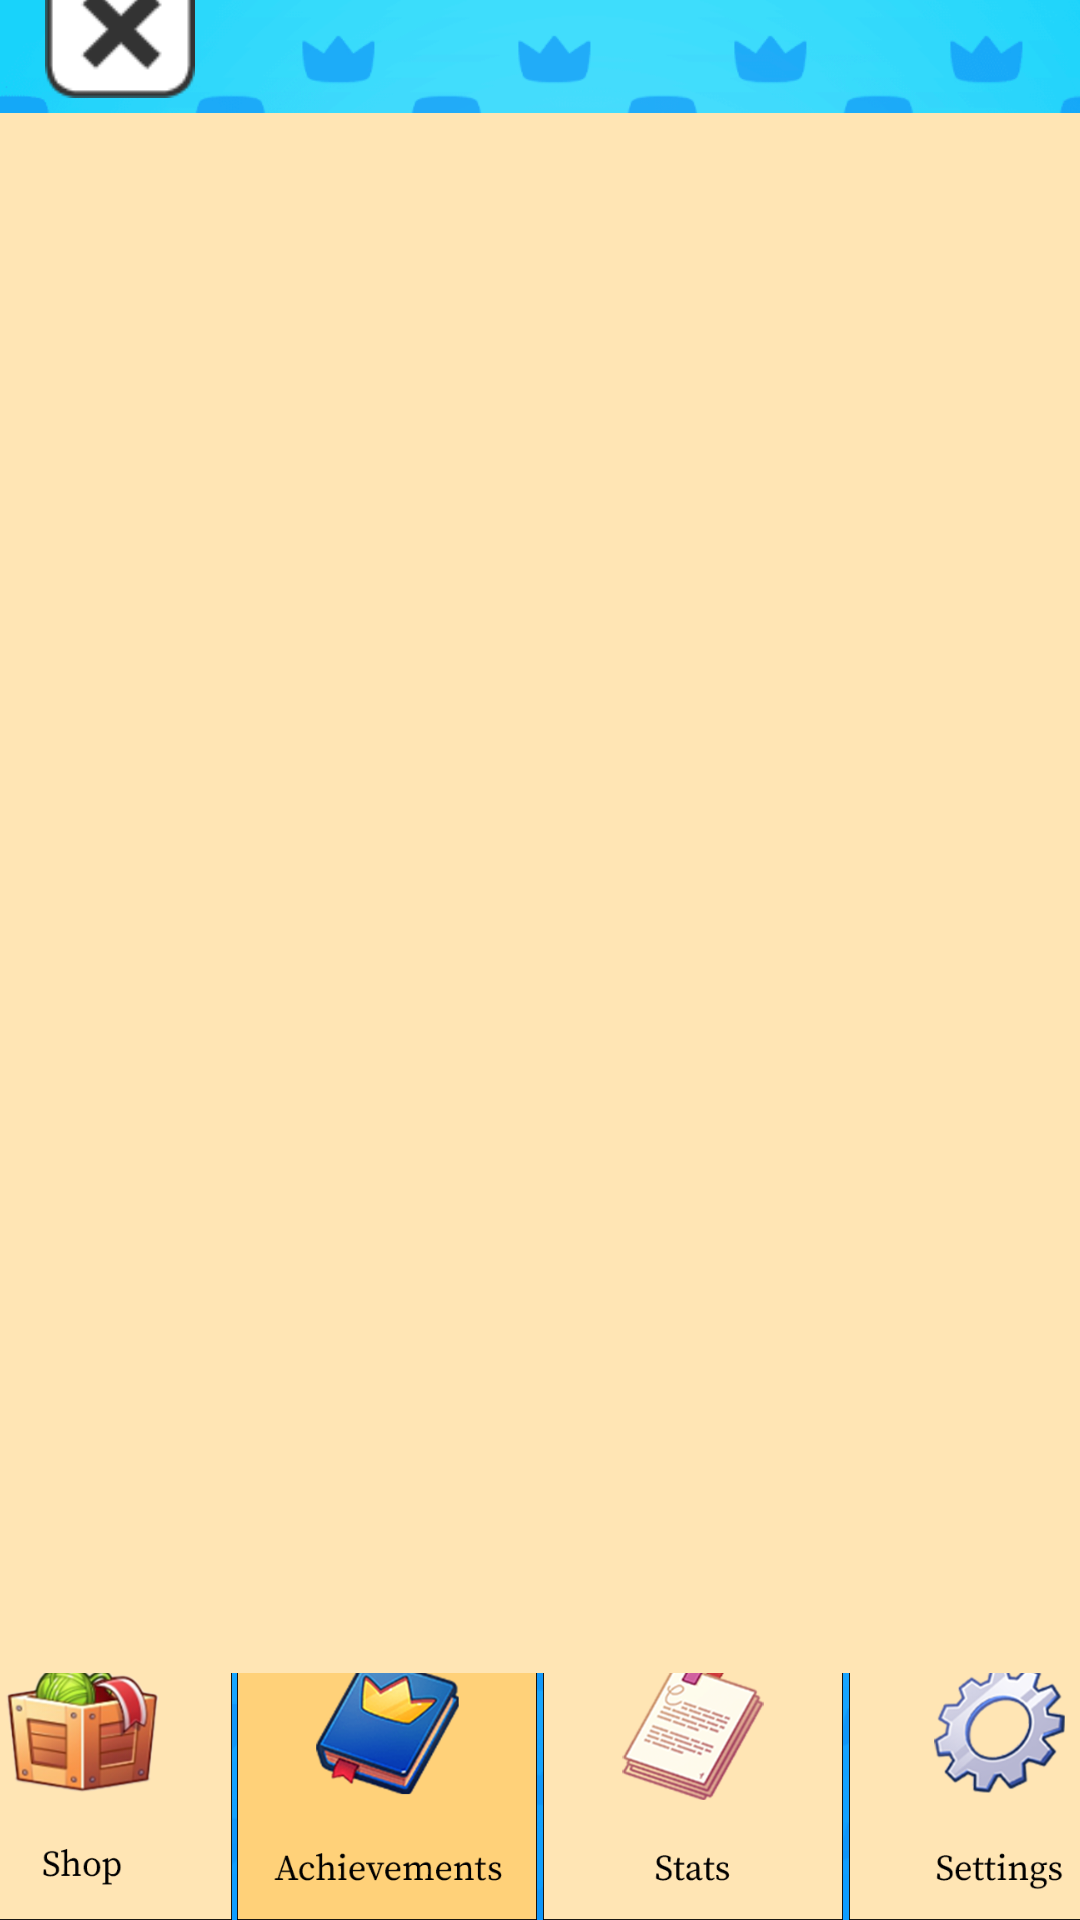

The Android layout XML behind this screen, and the referenced resources:
<!-- AndroidManifest.xml: application theme Theme.MeowTapper -->
<!-- res/layout/activity_achievement.xml -->
<?xml version="1.0" encoding="utf-8"?>
<androidx.constraintlayout.widget.ConstraintLayout xmlns:android="http://schemas.android.com/apk/res/android"
    xmlns:app="http://schemas.android.com/apk/res-auto"
    xmlns:tools="http://schemas.android.com/tools"
    android:layout_width="match_parent"
    android:layout_height="match_parent"
    android:background="@drawable/game_bg"
    tools:context=".AchievementActivity">

    <ImageButton
        android:id="@+id/achievementButton"
        android:layout_width="100dp"
        android:layout_height="100dp"
        android:layout_marginStart="1dp"
        android:layout_marginEnd="1dp"
        android:background="@drawable/focused_achievement"
        android:contentDescription="@string/redirect_to_achievement_page"
        android:scaleType="fitStart"
        app:layout_constraintBottom_toBottomOf="parent"
        app:layout_constraintEnd_toStartOf="@+id/statButton"
        app:layout_constraintStart_toEndOf="@+id/shopButton"
        app:layout_constraintTop_toTopOf="@+id/shopButton"
        android:soundEffectsEnabled="false"/>

    <ImageButton
        android:id="@+id/shopButton"
        android:layout_width="100dp"
        android:layout_height="100dp"
        android:layout_marginEnd="1dp"
        android:background="@drawable/custom_shop_button"
        android:contentDescription="@string/redirect_to_shop_page"
        android:enabled="false"
        android:scaleType="fitStart"
        app:layout_constraintBottom_toBottomOf="parent"
        app:layout_constraintEnd_toStartOf="@+id/achievementButton"
        app:layout_constraintStart_toStartOf="parent"
        app:layout_constraintTop_toBottomOf="@+id/achievementList"
        app:layout_constraintVertical_bias="1.0"
        android:soundEffectsEnabled="false"/>

    <ImageButton
        android:id="@+id/statButton"
        android:layout_width="100dp"
        android:layout_height="100dp"
        android:layout_marginStart="1dp"
        android:layout_marginEnd="1dp"
        android:background="@drawable/custom_stat_button"
        android:contentDescription="@string/redirect_to_stat_page"
        android:scaleType="fitStart"
        app:layout_constraintBottom_toBottomOf="parent"
        app:layout_constraintEnd_toStartOf="@+id/settingButton"
        app:layout_constraintStart_toEndOf="@+id/achievementButton"
        app:layout_constraintTop_toTopOf="@+id/achievementButton"
        android:soundEffectsEnabled="false"/>

    <ImageButton
        android:id="@+id/settingButton"
        android:layout_width="100dp"
        android:layout_height="100dp"
        android:layout_marginStart="1dp"
        android:background="@drawable/custom_setting_button"
        android:contentDescription="@string/redirect_to_setting_page"
        android:scaleType="fitStart"
        app:layout_constraintBottom_toBottomOf="parent"
        app:layout_constraintEnd_toEndOf="parent"
        app:layout_constraintStart_toEndOf="@+id/statButton"
        app:layout_constraintTop_toTopOf="@+id/statButton"
        android:soundEffectsEnabled="false"/>

    <ImageButton
        android:id="@+id/exitButton"
        android:layout_width="50dp"
        android:layout_height="50dp"
        android:layout_marginStart="15dp"
        android:layout_marginTop="15dp"
        android:layout_marginBottom="5dp"
        android:background="@null"
        android:contentDescription="@string/redirect_to_clicker_page"
        android:scaleType="fitStart"
        app:layout_constraintBottom_toTopOf="@+id/achievementList"
        app:layout_constraintEnd_toEndOf="parent"
        app:layout_constraintHorizontal_bias="0.0"
        app:layout_constraintStart_toStartOf="parent"
        app:layout_constraintTop_toTopOf="parent"
        app:srcCompat="@drawable/exit"
        android:soundEffectsEnabled="false"/>

    <androidx.recyclerview.widget.RecyclerView
        android:id="@+id/achievementList"
        android:layout_width="360dp"
        android:layout_height="520dp"
        android:layout_marginBottom="15dp"
        android:background="#FFE5B4"
        app:layout_constraintBottom_toTopOf="@+id/achievementButton"
        app:layout_constraintEnd_toEndOf="parent"
        app:layout_constraintHorizontal_bias="0.49"
        app:layout_constraintStart_toStartOf="parent"
        app:layout_constraintTop_toBottomOf="@+id/exitButton"
        tools:listitem="@layout/list_achievement" />

</androidx.constraintlayout.widget.ConstraintLayout>
<!-- res/layout/list_achievement.xml (included above) -->
<?xml version="1.0" encoding="utf-8"?>
<androidx.cardview.widget.CardView xmlns:android="http://schemas.android.com/apk/res/android"
    xmlns:app="http://schemas.android.com/apk/res-auto"
    android:layout_width="340dp"
    android:layout_height="wrap_content"
    android:layout_marginLeft="8dp"
    android:layout_marginTop="8dp"
    android:layout_marginRight="8dp"
    android:layout_marginBottom="8dp"
    app:cardCornerRadius="10dp">

    <androidx.constraintlayout.widget.ConstraintLayout
        android:layout_width="match_parent"
        android:layout_height="100dp"
        android:background="#48FFE5B4">

        <TextView
            android:id="@+id/achievement_title"
            android:layout_width="wrap_content"
            android:layout_height="wrap_content"
            android:layout_marginTop="15dp"
            android:fontFamily="sans-serif-condensed-medium"
            android:text="@string/stat_title"
            android:textSize="18sp"
            app:layout_constraintEnd_toStartOf="@+id/achievementImageRight"
            app:layout_constraintStart_toEndOf="@+id/achievementImageLeft"
            app:layout_constraintTop_toTopOf="parent" />

        <ImageView
            android:id="@+id/achievementImageLeft"
            android:layout_width="80dp"
            android:layout_height="80dp"
            android:layout_marginStart="15dp"
            android:layout_marginTop="10dp"
            android:layout_marginBottom="10dp"
            android:contentDescription="@string/left_image_of_achievement"
            app:layout_constraintBottom_toBottomOf="parent"
            app:layout_constraintStart_toStartOf="parent"
            app:layout_constraintTop_toTopOf="parent"
            app:srcCompat="@drawable/achievement01" />

        <TextView
            android:id="@+id/achievement_description"
            android:layout_width="wrap_content"
            android:layout_height="wrap_content"
            android:layout_marginTop="15dp"
            android:layout_marginBottom="15dp"
            android:fontFamily="sans-serif-condensed-medium"
            android:text="@string/tapped_50_times"
            android:textSize="16sp"
            app:layout_constraintBottom_toBottomOf="parent"
            app:layout_constraintEnd_toEndOf="@+id/achievement_title"
            app:layout_constraintHorizontal_bias="0.509"
            app:layout_constraintStart_toStartOf="@+id/achievement_title"
            app:layout_constraintTop_toBottomOf="@+id/achievement_title"
            app:layout_constraintVertical_bias="0.289" />

        <ImageView
            android:id="@+id/achievementImageRight"
            android:layout_width="80dp"
            android:layout_height="80dp"
            android:layout_marginTop="10dp"
            android:layout_marginEnd="15dp"
            android:layout_marginBottom="10dp"
            android:contentDescription="@string/right_image_of_achievement"
            android:scaleX="-1"
            app:layout_constraintBottom_toBottomOf="parent"
            app:layout_constraintEnd_toEndOf="parent"
            app:layout_constraintTop_toTopOf="parent"
            app:srcCompat="@drawable/achievement01" />

    </androidx.constraintlayout.widget.ConstraintLayout>

</androidx.cardview.widget.CardView>
<!-- resources referenced by this layout -->
<resources>
  <!-- drawable achievement01: png bitmap (drawable, 31704 bytes) -->
  <!-- drawable custom_setting_button (drawable) -->
  <?xml version="1.0" encoding="utf-8"?>
  <selector xmlns:android="http://schemas.android.com/apk/res/android">
      <item android:state_enabled="false"
          android:drawable="@drawable/disabled_settings"/>
      <item android:state_pressed="true"
          android:drawable="@drawable/focused_settings"/>
      <item android:state_pressed="false"
          android:drawable="@drawable/settings"/>
      <item android:drawable="@drawable/settings"/>
  </selector>
  <!-- drawable custom_shop_button (drawable) -->
  <?xml version="1.0" encoding="utf-8"?>
  <selector xmlns:android="http://schemas.android.com/apk/res/android">
      <item android:state_enabled="false"
          android:drawable="@drawable/disabled_shop"/>
      <item android:state_pressed="true"
          android:drawable="@drawable/focused_shop"/>
      <item android:state_pressed="false"
          android:drawable="@drawable/shop"/>
      <item android:drawable="@drawable/shop"/>
  </selector>
  <!-- drawable custom_stat_button (drawable) -->
  <?xml version="1.0" encoding="utf-8"?>
  <selector xmlns:android="http://schemas.android.com/apk/res/android">
      <item android:state_enabled="false"
          android:drawable="@drawable/disabled_stats"/>
      <item android:state_pressed="true"
          android:drawable="@drawable/focused_stats"/>
      <item android:state_pressed="false"
          android:drawable="@drawable/stats"/>
      <item android:drawable="@drawable/stats"/>
  </selector>
  <!-- drawable exit: png bitmap (drawable, 2239 bytes) -->
  <!-- drawable focused_achievement: png bitmap (drawable, 46090 bytes) -->
  <!-- drawable game_bg: png bitmap (drawable, 159165 bytes) -->
  <string name="left_image_of_achievement">Left Image of Achievement</string>
  <string name="redirect_to_achievement_page">Redirect to Achievement Page</string>
  <string name="redirect_to_clicker_page">Redirect to Clicker Page</string>
  <string name="redirect_to_setting_page">Redirect to Setting Page</string>
  <string name="redirect_to_shop_page">Redirect to Shop Page</string>
  <string name="redirect_to_stat_page">Redirect to Stat Page</string>
  <string name="right_image_of_achievement">Right Image of Achievement</string>
  <string name="stat_title">Stat Title</string>
  <string name="tapped_50_times">Tapped 50 times!</string>
  <style name="Theme.MeowTapper" parent="Theme.MaterialComponents.DayNight.DarkActionBar">
          
          <item name="colorPrimary">@color/purple_500</item>
          <item name="colorPrimaryVariant">@color/purple_700</item>
          <item name="colorOnPrimary">@color/white</item>
          
          <item name="colorSecondary">@color/teal_200</item>
          <item name="colorSecondaryVariant">@color/teal_700</item>
          <item name="colorOnSecondary">@color/black</item>
          
          <item name="android:statusBarColor" tools:targetApi="l">?attr/colorPrimaryVariant</item>
          
      </style>
  <!-- drawable disabled_settings: png bitmap (drawable, 28997 bytes) -->
  <!-- drawable focused_settings: png bitmap (drawable, 33803 bytes) -->
  <!-- drawable settings: png bitmap (drawable, 33683 bytes) -->
  <!-- drawable disabled_shop: png bitmap (drawable, 36385 bytes) -->
  <!-- drawable focused_shop: png bitmap (drawable, 47759 bytes) -->
  <!-- drawable shop: png bitmap (drawable, 47647 bytes) -->
  <!-- drawable disabled_stats: png bitmap (drawable, 30181 bytes) -->
  <!-- drawable focused_stats: png bitmap (drawable, 40215 bytes) -->
  <!-- drawable stats: png bitmap (drawable, 40279 bytes) -->
  <!-- not gathered from this repository: default colours our renderer supplied (Android Studio template values) -->
  <color name="purple_500">#FF6200EE</color>
  <color name="purple_700">#FF3700B3</color>
  <color name="teal_200">#FF03DAC5</color>
  <color name="teal_700">#FF018786</color>
  <color name="black">#FF000000</color>
  <color name="white">#FFFFFFFF</color>
</resources>
